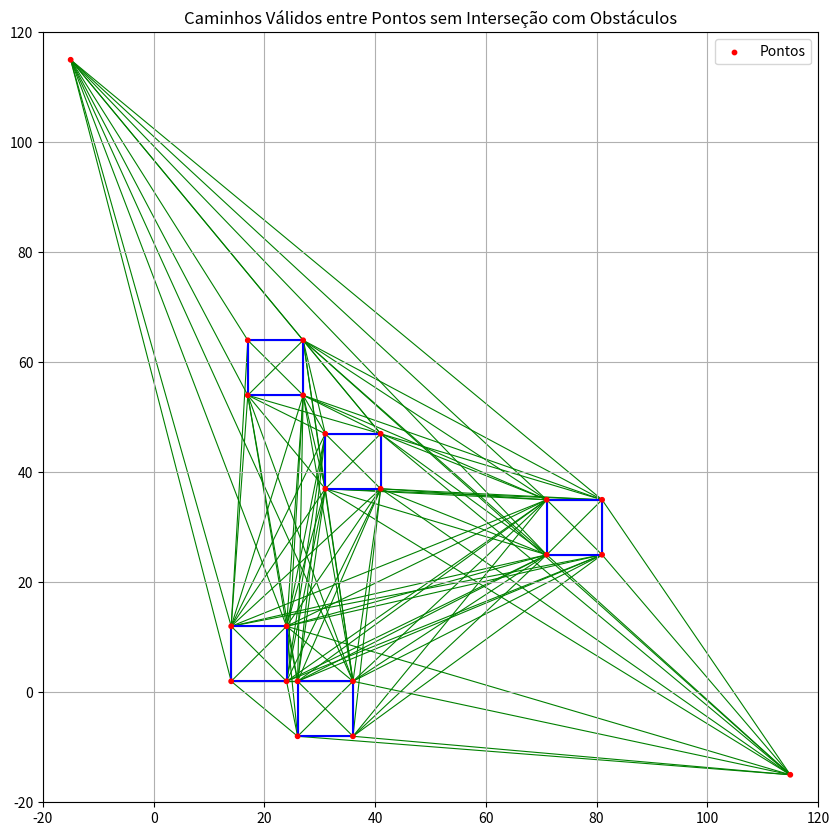

Generate this figure with matplotlib:
#Pseudo código
# func_det(a,b,c,d)
# det = (a[0] - b[0]) * (a[1] - d[1]) - (a[1] - b[1]) * (c[0] - d[0])
# if det == 0 
# return True
# else:
# return none

# ponto inicial = [-15,115]
# esse x e y são as listas
# caminhos = []
# func_plot(x,y)
# for i in range(len x)
# if(det=(a=[x[i],y[i]],b=[x[i+1],y[i+1]]....)
# caminho.append(a,b,c,d)

import numpy as np
import matplotlib.pyplot as plt
import math

def intersecta(seg1, seg2):
    k, l = seg1
    m, n = seg2
    det = (n[0] - m[0]) * (l[1] - k[1]) - (n[1] - m[1]) * (l[0] - k[0])
    if det == 0:
        return False
    s = ((n[0] - m[0]) * (m[1] - k[1]) - (n[1] - m[1]) * (m[0] - k[0])) / det
    t = ((l[0] - k[0]) * (m[1] - k[1]) - (l[1] - k[1]) * (m[0] - k[0])) / det
    return 0 < s < 1 and 0 < t < 1

def is_intersecting(segment, obstacles_edges):
    for obstacle in obstacles_edges:
        for edge in obstacle:
            if intersecta(segment, edge):
                return True
    return False

def ponto_dentro_do_quadrado(px, py, quadrado):
    x_vals = [p[0] for p in quadrado]
    y_vals = [p[1] for p in quadrado]
    xmin, xmax = min(x_vals), max(x_vals)
    ymin, ymax = min(y_vals), max(y_vals)
    return xmin <= px <= xmax and ymin <= py <= ymax

def gerar_pontos(n_valor, evitar):
    sla1 = []
    sla2 = []
    quadrados = []
    gerados = 0
    while gerados < n_valor:
        x = np.random.randint(0, 100)
        y = np.random.randint(0, 100)
        p1 = (x, y)
        p2 = (x + L, y)
        p3 = (x + L, y - L)
        p4 = (x, y - L)
        valido = True
        for quadrado in quadrados:
            for ponto in [p1, p2, p3, p4]:
                if ponto_dentro_do_quadrado(ponto[0], ponto[1], quadrado):
                    valido = False
                    break
            if not valido:
                break
        if valido:
            sla1.extend([p1[0], p2[0], p3[0], p4[0]])
            sla2.extend([p1[1], p2[1], p3[1], p4[1]])
            quadrados.append([p1, p2, p3, p4])
            gerados += 1
    return sla1, sla2, quadrados

def quadrado_para_arestas(quadrado):
    return [
        (quadrado[0], quadrado[1]),
        (quadrado[1], quadrado[2]),
        (quadrado[2], quadrado[3]),
        (quadrado[3], quadrado[0])
    ]

# Parâmetros
L = 10
pontos = 5
evitar = [(0, 100), (100, 0)]

# Geração de quadrados
sla1, sla2, quadrados = gerar_pontos(pontos, evitar)

# Concatenação dos pontos para visualização
sla1_final = [-15, 115]
sla2_final = [115, -15]
for i in range(len(sla1)):
    sla1_final.append(sla1[i])
    sla2_final.append(sla2[i])

# Preparar obstáculos como arestas
obstaculos_arestas = []
for quad in quadrados:
    obstaculos_arestas.append(quadrado_para_arestas(quad))

# Gerar conexões possíveis entre os vértices
todos_os_pontos = [(-15, 115), (115, -15)] + [(sla1[i], sla2[i]) for i in range(len(sla1))]
linhas_validas = []

for i in range(len(todos_os_pontos)):
    for j in range(i+1, len(todos_os_pontos)):
        p1 = todos_os_pontos[i]
        p2 = todos_os_pontos[j]
        segmento = (p1, p2)
        if not is_intersecting(segmento, obstaculos_arestas):
            linhas_validas.append(segmento)

# Plotagem
plt.figure(figsize=(10, 10))
plt.xlim(-20, 120)
plt.ylim(-20, 120)

# Pontos
area = [10] * len(sla2_final)
plt.scatter(sla1_final, sla2_final, c='red', s=area, zorder=5, label='Pontos')

# Obstáculos
for quadrado in quadrados:
    x_vals = [p[0] for p in quadrado] + [quadrado[0][0]]
    y_vals = [p[1] for p in quadrado] + [quadrado[0][1]]
    plt.plot(x_vals, y_vals, color='blue')

# Caminhos válidos
for linha in linhas_validas:
    x_vals = [linha[0][0], linha[1][0]]
    y_vals = [linha[0][1], linha[1][1]]
    plt.plot(x_vals, y_vals, color='green', linewidth=0.8, zorder=1)

plt.title("Caminhos Válidos entre Pontos sem Interseção com Obstáculos")
plt.grid(True)
plt.legend()
plt.show()
